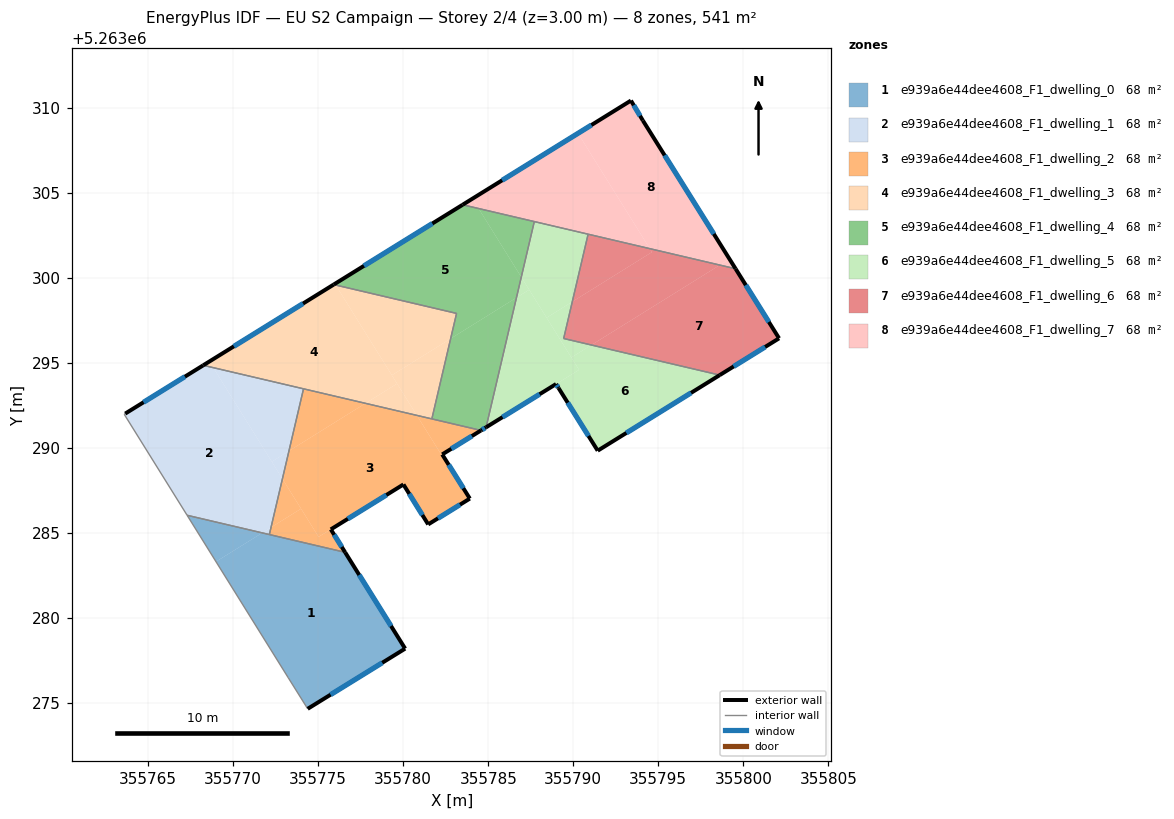
=== STOREY PLAN SPEC (per zone: floor XY polygon, exterior-wall plan segments, windows/doors) ===
zone 1: e939a6e44dee4608_F1_dwelling_0  (67.7 m²)
  floor: (355776.58, 5263283.85) (355780.11, 5263278.19) (355774.38, 5263274.65) (355773.24, 5263276.48) (355768.99, 5263283.30) (355771.71, 5263285.00)
  floor: (355771.71, 5263285.00) (355768.99, 5263283.30) (355767.29, 5263286.03)
  exterior wall: (355780.11, 5263278.19) – (355776.58, 5263283.85)  [6.7 m]
    window: (355779.28, 5263279.52) – (355777.41, 5263282.52)  [5.6 m²]
  exterior wall: (355774.38, 5263274.65) – (355780.11, 5263278.19)  [6.7 m]
    window: (355775.73, 5263275.48) – (355778.77, 5263277.36)  [5.7 m²]
  interior walls: 4
zone 2: e939a6e44dee4608_F1_dwelling_1  (67.7 m²)
  floor: (355768.83, 5263294.72) (355772.89, 5263288.18) (355772.22, 5263285.32) (355771.71, 5263285.00) (355767.29, 5263286.03) (355763.59, 5263291.97) (355768.24, 5263294.85)
  floor: (355774.14, 5263293.47) (355773.28, 5263289.81) (355772.27, 5263289.19) (355768.83, 5263294.72)
  floor: (355773.28, 5263289.81) (355772.89, 5263288.18) (355772.27, 5263289.19)
  floor: (355772.22, 5263285.32) (355772.13, 5263284.90) (355771.71, 5263285.00)
  exterior wall: (355768.24, 5263294.85) – (355763.65, 5263292.01)  [5.4 m]
    window: (355767.16, 5263294.19) – (355764.73, 5263292.68)  [4.6 m²]
  interior walls: 5
zone 3: e939a6e44dee4608_F1_dwelling_2  (67.7 m²)
  floor: (355780.80, 5263291.91) (355782.25, 5263289.58) (355782.29, 5263289.61) (355783.92, 5263287.01) (355781.47, 5263285.50) (355780.01, 5263287.84) (355775.02, 5263284.76) (355772.89, 5263288.18) (355773.28, 5263289.81) (355777.78, 5263292.62)
  floor: (355772.89, 5263288.18) (355773.99, 5263286.42) (355772.22, 5263285.32)
  floor: (355784.57, 5263291.02) (355782.29, 5263289.61) (355782.24, 5263289.59) (355780.80, 5263291.91)
  floor: (355775.74, 5263285.20) (355776.58, 5263283.85) (355772.13, 5263284.90) (355772.22, 5263285.32) (355773.99, 5263286.42) (355775.02, 5263284.76)
  floor: (355780.01, 5263287.84) (355775.74, 5263285.20) (355775.02, 5263284.76)
  floor: (355777.78, 5263292.62) (355773.28, 5263289.81) (355774.14, 5263293.47)
  exterior wall: (355776.58, 5263283.85) – (355775.74, 5263285.20)  [1.6 m]
    window: (355776.38, 5263284.17) – (355775.94, 5263284.89)  [1.3 m²]
  exterior wall: (355782.29, 5263289.61) – (355784.57, 5263291.02)  [2.7 m]
    window: (355782.83, 5263289.94) – (355784.04, 5263290.69)  [2.3 m²]
  exterior wall: (355783.92, 5263287.01) – (355782.29, 5263289.61)  [3.1 m]
    window: (355783.53, 5263287.62) – (355782.67, 5263289.00)  [2.6 m²]
  exterior wall: (355781.47, 5263285.50) – (355783.92, 5263287.01)  [2.9 m]
    window: (355782.04, 5263285.85) – (355783.34, 5263286.66)  [2.4 m²]
  exterior wall: (355780.01, 5263287.84) – (355781.47, 5263285.50)  [2.8 m]
    window: (355780.35, 5263287.29) – (355781.13, 5263286.05)  [2.3 m²]
  exterior wall: (355775.74, 5263285.20) – (355780.01, 5263287.84)  [5.0 m]
    window: (355776.74, 5263285.82) – (355779.01, 5263287.22)  [4.2 m²]
  interior walls: 4
zone 4: e939a6e44dee4608_F1_dwelling_3  (67.6 m²)
  floor: (355776.03, 5263299.57) (355779.64, 5263293.77) (355777.78, 5263292.62) (355768.83, 5263294.72) (355768.60, 5263295.08) (355775.91, 5263299.60)
  floor: (355783.14, 5263297.91) (355782.79, 5263296.42) (355779.33, 5263294.27) (355776.03, 5263299.57)
  floor: (355779.64, 5263293.77) (355780.80, 5263291.91) (355777.78, 5263292.62)
  floor: (355768.60, 5263295.08) (355768.83, 5263294.72) (355768.24, 5263294.85)
  floor: (355782.79, 5263296.42) (355781.68, 5263291.70) (355780.80, 5263291.91) (355779.33, 5263294.27)
  exterior wall: (355775.91, 5263299.60) – (355768.24, 5263294.85)  [9.0 m]
    window: (355774.11, 5263298.49) – (355770.04, 5263295.97)  [7.6 m²]
  interior walls: 4
zone 5: e939a6e44dee4608_F1_dwelling_4  (67.7 m²)
  floor: (355784.43, 5263304.07) (355786.94, 5263300.04) (355786.66, 5263298.83) (355782.79, 5263296.42) (355783.14, 5263297.91) (355776.03, 5263299.57) (355775.98, 5263299.65) (355783.49, 5263304.29)
  floor: (355787.71, 5263303.31) (355786.94, 5263300.04) (355784.43, 5263304.07)
  floor: (355786.66, 5263298.83) (355784.87, 5263291.21) (355784.57, 5263291.02) (355781.68, 5263291.70) (355782.79, 5263296.42)
  exterior wall: (355783.49, 5263304.29) – (355775.91, 5263299.60)  [8.9 m]
    window: (355781.71, 5263303.19) – (355777.69, 5263300.70)  [7.5 m²]
  exterior wall: (355784.57, 5263291.02) – (355784.87, 5263291.21)  [0.4 m]
    window: (355784.64, 5263291.07) – (355784.80, 5263291.16)  [0.3 m²]
  interior walls: 5
zone 6: e939a6e44dee4608_F1_dwelling_5  (67.7 m²)
  floor: (355787.41, 5263299.30) (355790.34, 5263294.59) (355784.87, 5263291.21) (355786.66, 5263298.83)
  floor: (355786.94, 5263300.04) (355787.41, 5263299.30) (355786.66, 5263298.83)
  floor: (355798.61, 5263294.28) (355791.44, 5263289.83) (355789.13, 5263293.52) (355788.99, 5263293.75) (355790.34, 5263294.59) (355789.89, 5263295.31) (355791.07, 5263296.05)
  floor: (355790.87, 5263302.56) (355789.94, 5263298.59) (355788.43, 5263297.65) (355786.94, 5263300.04) (355787.71, 5263303.31)
  floor: (355789.94, 5263298.59) (355789.43, 5263296.43) (355791.07, 5263296.05) (355789.89, 5263295.31) (355788.43, 5263297.65)
  exterior wall: (355791.44, 5263289.83) – (355798.61, 5263294.28)  [8.4 m]
    window: (355793.12, 5263290.88) – (355796.93, 5263293.23)  [7.1 m²]
  exterior wall: (355789.13, 5263293.52) – (355791.44, 5263289.83)  [4.3 m]
    window: (355789.67, 5263292.65) – (355790.90, 5263290.70)  [3.7 m²]
  exterior wall: (355788.99, 5263293.75) – (355789.13, 5263293.52)  [0.3 m]
    window: (355789.02, 5263293.70) – (355789.10, 5263293.57)  [0.2 m²]
  exterior wall: (355784.87, 5263291.21) – (355788.99, 5263293.75)  [4.8 m]
    window: (355785.84, 5263291.80) – (355788.02, 5263293.15)  [4.1 m²]
  interior walls: 4
zone 7: e939a6e44dee4608_F1_dwelling_6  (67.7 m²)
  floor: (355799.54, 5263300.53) (355802.10, 5263296.44) (355798.61, 5263294.28) (355791.07, 5263296.05) (355798.62, 5263300.75)
  floor: (355798.62, 5263300.75) (355791.07, 5263296.05) (355789.43, 5263296.43) (355789.94, 5263298.59) (355794.63, 5263301.51) (355794.50, 5263301.71)
  floor: (355794.50, 5263301.71) (355794.63, 5263301.51) (355789.94, 5263298.59) (355790.87, 5263302.56)
  exterior wall: (355802.10, 5263296.44) – (355799.54, 5263300.53)  [4.8 m]
    window: (355801.50, 5263297.40) – (355800.15, 5263299.57)  [4.1 m²]
  exterior wall: (355798.61, 5263294.28) – (355802.10, 5263296.44)  [4.1 m]
    window: (355799.43, 5263294.78) – (355801.28, 5263295.93)  [3.5 m²]
  interior walls: 3
zone 8: e939a6e44dee4608_F1_dwelling_7  (67.7 m²)
  floor: (355790.28, 5263308.49) (355794.50, 5263301.71) (355784.43, 5263304.07) (355784.07, 5263304.65)
  floor: (355794.09, 5263309.25) (355799.19, 5263301.10) (355798.62, 5263300.75) (355794.50, 5263301.71) (355790.28, 5263308.49) (355793.39, 5263310.42)
  floor: (355784.07, 5263304.65) (355784.43, 5263304.07) (355783.49, 5263304.29)
  floor: (355799.19, 5263301.10) (355799.54, 5263300.53) (355798.62, 5263300.75)
  exterior wall: (355793.39, 5263310.42) – (355783.49, 5263304.29)  [11.6 m]
    window: (355791.07, 5263308.98) – (355785.82, 5263305.73)  [9.8 m²]
  exterior wall: (355794.09, 5263309.25) – (355793.39, 5263310.42)  [1.4 m]
    window: (355793.93, 5263309.52) – (355793.56, 5263310.15)  [1.2 m²]
  exterior wall: (355799.54, 5263300.53) – (355794.09, 5263309.25)  [10.3 m]
    window: (355798.26, 5263302.58) – (355795.37, 5263307.20)  [8.7 m²]
  interior walls: 3

=== DERIVED (storey summary) ===
Building: EU S2 Campaign
Storey: 2 of 4  (floor level z = 3.00 m)
Storey gross floor area: 541.3 m²
Zones on this storey: 8
  - e939a6e44dee4608_F1_dwelling_0: floor 67.7 m²; exterior wall 13.4 m (40.2 m²); 2 window(s) 11.3 m²; WWR 28.1%
  - e939a6e44dee4608_F1_dwelling_1: floor 67.7 m²; exterior wall 5.4 m (16.2 m²); 1 window(s) 4.6 m²; WWR 28.1%
  - e939a6e44dee4608_F1_dwelling_2: floor 67.7 m²; exterior wall 18.0 m (54.0 m²); 6 window(s) 15.2 m²; WWR 28.1%
  - e939a6e44dee4608_F1_dwelling_3: floor 67.6 m²; exterior wall 9.0 m (27.1 m²); 1 window(s) 7.6 m²; WWR 28.1%
  - e939a6e44dee4608_F1_dwelling_4: floor 67.7 m²; exterior wall 9.3 m (27.8 m²); 2 window(s) 7.8 m²; WWR 28.1%
  - e939a6e44dee4608_F1_dwelling_5: floor 67.7 m²; exterior wall 17.9 m (53.7 m²); 4 window(s) 15.1 m²; WWR 28.1%
  - e939a6e44dee4608_F1_dwelling_6: floor 67.7 m²; exterior wall 8.9 m (26.8 m²); 2 window(s) 7.5 m²; WWR 28.1%
  - e939a6e44dee4608_F1_dwelling_7: floor 67.7 m²; exterior wall 23.3 m (69.9 m²); 3 window(s) 19.7 m²; WWR 28.1%
Zone adjacency (shared interzone walls):
  - e939a6e44dee4608_F1_dwelling_0 ↔ e939a6e44dee4608_F1_dwelling_1
  - e939a6e44dee4608_F1_dwelling_0 ↔ e939a6e44dee4608_F1_dwelling_2
  - e939a6e44dee4608_F1_dwelling_1 ↔ e939a6e44dee4608_F1_dwelling_2
  - e939a6e44dee4608_F1_dwelling_1 ↔ e939a6e44dee4608_F1_dwelling_3
  - e939a6e44dee4608_F1_dwelling_2 ↔ e939a6e44dee4608_F1_dwelling_3
  - e939a6e44dee4608_F1_dwelling_2 ↔ e939a6e44dee4608_F1_dwelling_4
  - e939a6e44dee4608_F1_dwelling_3 ↔ e939a6e44dee4608_F1_dwelling_4
  - e939a6e44dee4608_F1_dwelling_4 ↔ e939a6e44dee4608_F1_dwelling_5
  - e939a6e44dee4608_F1_dwelling_4 ↔ e939a6e44dee4608_F1_dwelling_7
  - e939a6e44dee4608_F1_dwelling_5 ↔ e939a6e44dee4608_F1_dwelling_6
  - e939a6e44dee4608_F1_dwelling_5 ↔ e939a6e44dee4608_F1_dwelling_7
  - e939a6e44dee4608_F1_dwelling_6 ↔ e939a6e44dee4608_F1_dwelling_7